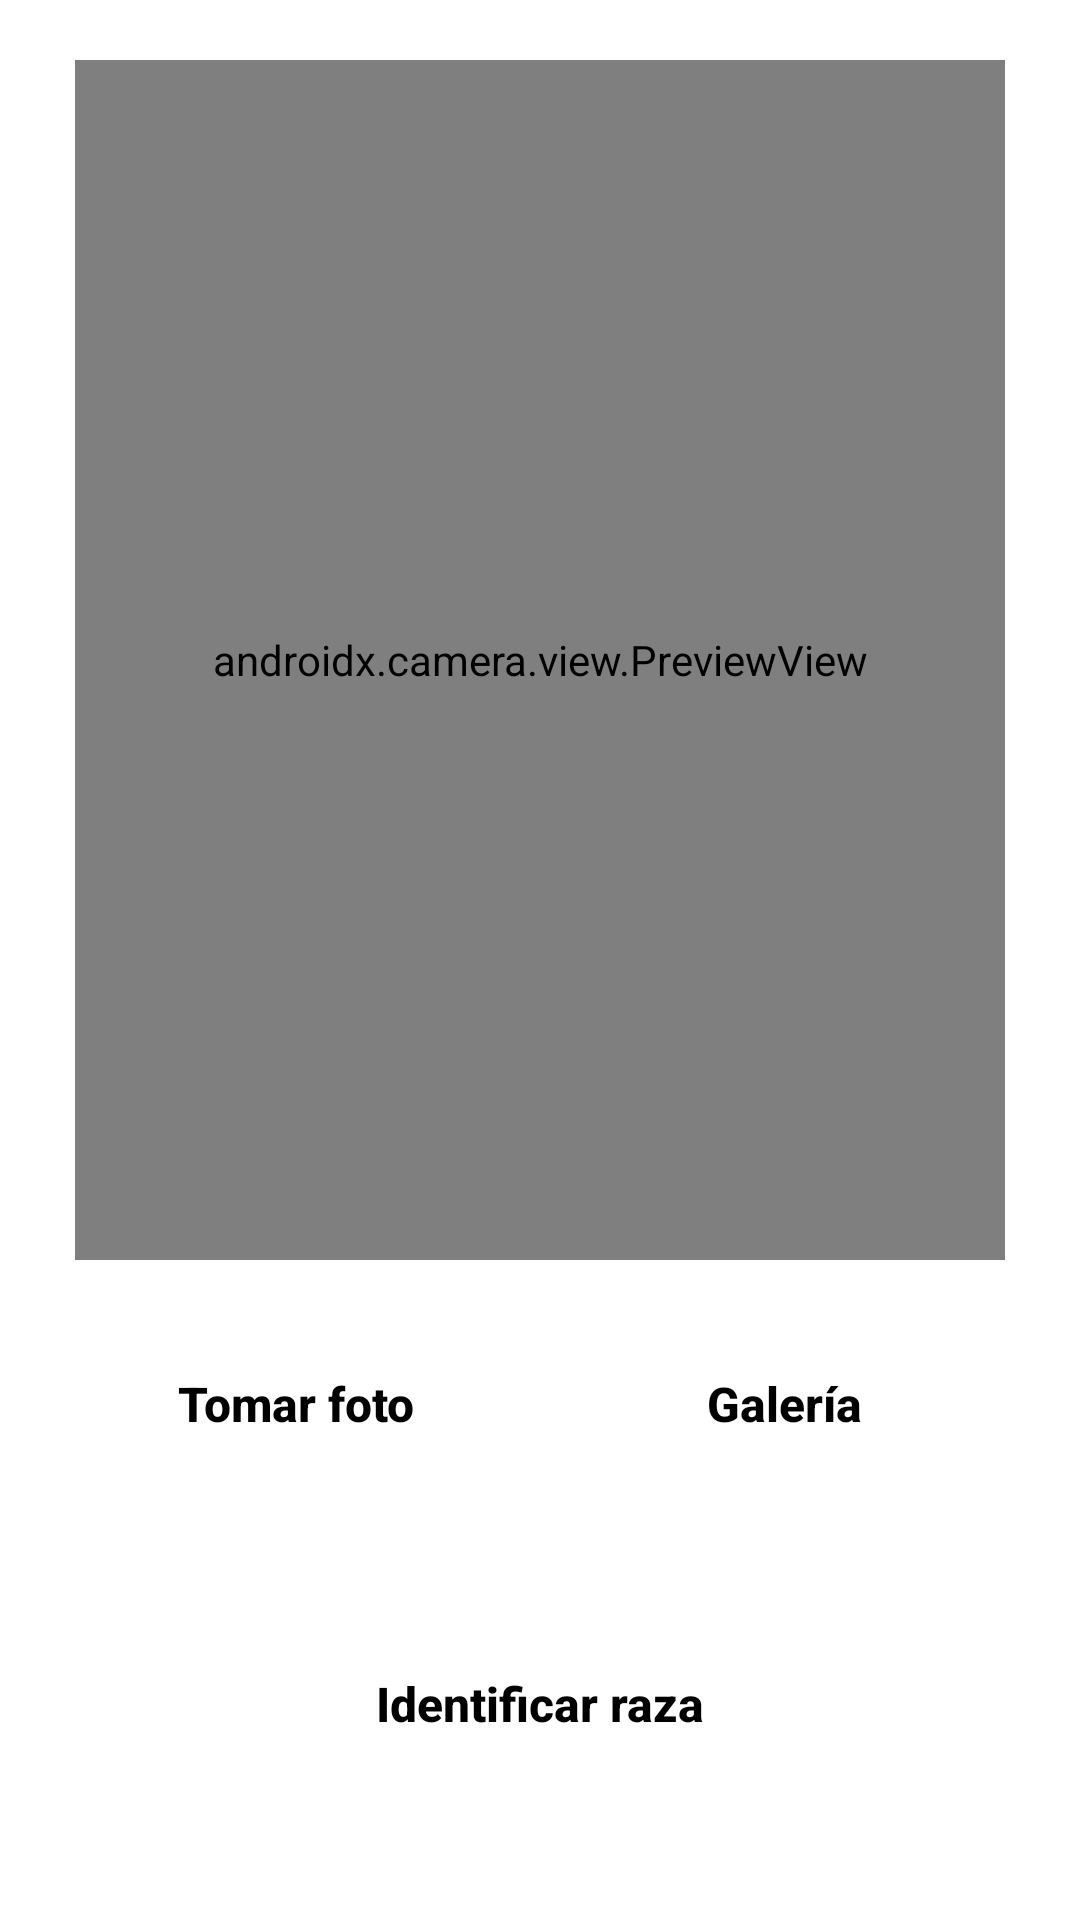

The Android layout XML behind this screen, and the referenced resources:
<!-- AndroidManifest.xml: application theme Theme.Dogedex -->
<!-- res/layout/fragment_register_hocico.xml -->
<?xml version="1.0" encoding="utf-8"?>
<layout xmlns:android="http://schemas.android.com/apk/res/android"
        xmlns:tools="http://schemas.android.com/tools"
        xmlns:app="http://schemas.android.com/apk/res-auto">

    <data>

    </data>

    <androidx.constraintlayout.widget.ConstraintLayout
            android:layout_width="match_parent"
            android:layout_height="match_parent"
            tools:context=".ui.user_fragment.register_hocico.RegisterHocicoFragment">

        <androidx.constraintlayout.widget.ConstraintLayout
                android:layout_width="match_parent"
                android:layout_height="match_parent"
                tools:context=".ui.forget_password.MainActivity">

            <FrameLayout
                android:id="@+id/imageContainer"
                android:layout_width="match_parent"
                android:layout_height="400dp"
                android:layout_marginStart="25dp"
                android:layout_marginEnd="25dp"
                android:layout_marginTop="20dp"
                app:layout_constraintTop_toTopOf="parent"
                app:layout_constraintStart_toStartOf="parent"
                app:layout_constraintEnd_toEndOf="parent">
                
                <androidx.camera.view.PreviewView
                    android:id="@+id/camera_preview"
                    android:layout_width="match_parent"
                    android:layout_height="match_parent" />
                
                <ImageView
                    android:id="@+id/galleryImageView"
                    android:layout_width="match_parent"
                    android:layout_height="match_parent"
                    android:scaleType="centerCrop"
                    android:visibility="gone"
                    android:contentDescription="Imagen seleccionada de galería" />
            </FrameLayout>

            <LinearLayout
                android:id="@+id/buttonsContainer"
                android:layout_width="match_parent"
                android:layout_height="wrap_content"
                android:layout_marginStart="25dp"
                android:layout_marginEnd="25dp"
                android:layout_marginTop="20dp"
                android:orientation="horizontal"
                android:gravity="center"
                app:layout_constraintTop_toBottomOf="@+id/imageContainer"
                app:layout_constraintStart_toStartOf="parent"
                app:layout_constraintEnd_toEndOf="parent">
                
                <androidx.appcompat.widget.AppCompatButton
                    android:id="@+id/take_photo_fab"
                    android:layout_width="0dp"
                    android:layout_height="56dp"
                    android:layout_weight="1"
                    android:layout_marginEnd="8dp"
                    android:text="Tomar foto"
                    android:textColor="@color/black"
                    android:textSize="16sp"
                    android:textStyle="bold"
                    android:textAllCaps="false"
                    android:background="@drawable/btn_blue_selector"
                    android:elevation="4dp" />
                
                <androidx.appcompat.widget.AppCompatButton
                    android:id="@+id/gallery_button"
                    android:layout_width="0dp"
                    android:layout_height="56dp"
                    android:layout_weight="1"
                    android:layout_marginStart="8dp"
                    android:text="Galería"
                    android:textColor="@color/black"
                    android:textSize="16sp"
                    android:textStyle="bold"
                    android:textAllCaps="false"
                    android:background="@drawable/btn_blue_selector"
                    android:elevation="4dp" />
            </LinearLayout>

            <androidx.appcompat.widget.AppCompatButton
                android:id="@+id/identify_race_button"
                android:layout_width="match_parent"
                android:layout_height="56dp"
                android:layout_marginStart="25dp"
                android:layout_marginEnd="25dp"
                android:layout_marginTop="20dp"
                android:layout_marginBottom="20dp"
                android:text="Identificar raza"
                android:textColor="@color/black"
                android:textSize="16sp"
                android:textStyle="bold"
                android:textAllCaps="false"
                android:background="@drawable/btn_blue_selector"
                android:elevation="4dp"
                android:enabled="false"
                app:layout_constraintTop_toBottomOf="@+id/buttonsContainer"
                app:layout_constraintBottom_toBottomOf="parent"
                app:layout_constraintStart_toStartOf="parent"
                app:layout_constraintEnd_toEndOf="parent" />

            <ProgressBar
                    android:id="@+id/loadingWheel"
                    android:layout_width="wrap_content"
                    android:layout_height="wrap_content"
                    android:layout_gravity="center"
                    app:layout_constraintStart_toStartOf="parent"
                    app:layout_constraintEnd_toEndOf="parent"
                    app:layout_constraintTop_toTopOf="parent"
                    app:layout_constraintBottom_toBottomOf="parent"
                    android:visibility="gone"
                    android:indeterminate="true" />

        </androidx.constraintlayout.widget.ConstraintLayout>

    </androidx.constraintlayout.widget.ConstraintLayout>
</layout>
<!-- resources referenced by this layout -->
<resources>
  <color name="black">#FF000000</color>
  <style name="Theme.Dogedex" parent="Theme.MaterialComponents.DayNight.DarkActionBar">
          
          <item name="colorPrimary">@color/color_primary</item>
          <item name="colorPrimaryVariant">@color/colorPrimaryDark</item>
          <item name="colorOnPrimary">@color/white</item>
          
          <item name="colorSecondary">@color/colorSecondary</item>
          <item name="colorSecondaryVariant">@color/colorSecondaryDark</item>
          <item name="colorOnSecondary">@color/black</item>
          
          <item name="android:statusBarColor" tools:targetApi="l">?attr/colorPrimaryVariant</item>
          
      </style>
  <color name="color_primary">#F8EC4A</color>
  <color name="colorPrimaryDark">#3E97F0</color>
  <color name="white">#FFFFFFFF</color>
  <color name="colorSecondary">#142CC6</color>
  <color name="colorSecondaryDark">#0C1D8A</color>
</resources>
